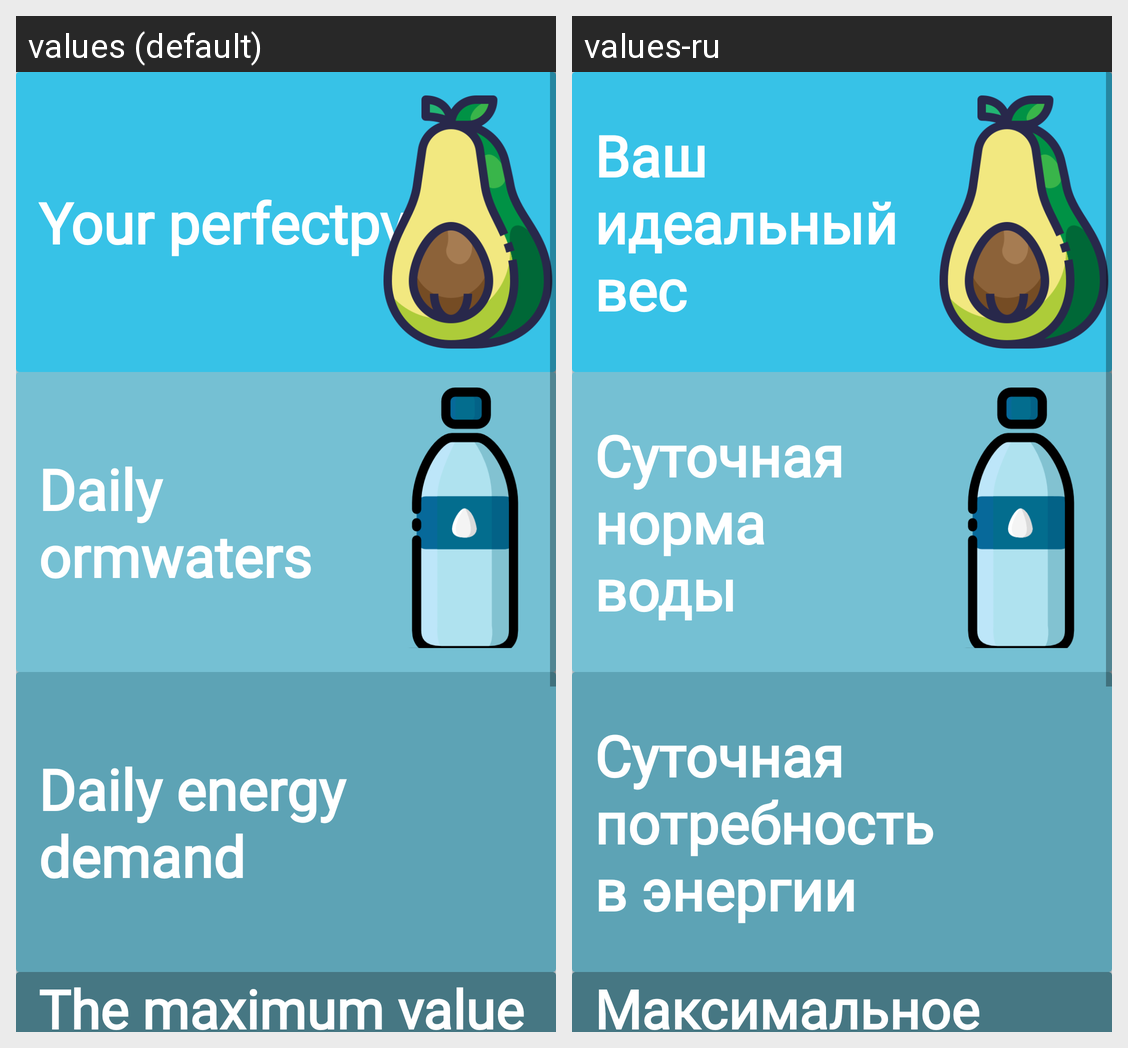

Here is an Android app screen in its default locale and in the app's own translations. Write out the translated-string differences for the strings that appear on this screen.
Android screen res/layout/activity_determine_weight.xml rendered under 2 locales, left to right: values (default), values-ru. Device: Nexus 5 (rendered at 1080×1920; each locale shown at half size, 540×960, under a caption strip naming it); theme Theme.InfoSport.
Strings drawn on this screen, with the default value and each locale's value (text and hints the layout hard-codes, and strings that could not be matched under every locale, appear in the picture but are not listed):

weight11
  values: Your perfectpves
  values-ru: Ваш 
      идеальный
      вес

wather11
  values: Daily
      ormwaters
  values-ru: Cуточная
      норма
      воды

energy
  values: Daily energy demand
  values-ru: Cуточная
      потребность
      в энергии

pulse
  values: The maximum value of the pulse at loads
  values-ru: Максимальное значение
      пульса при нагрузках
